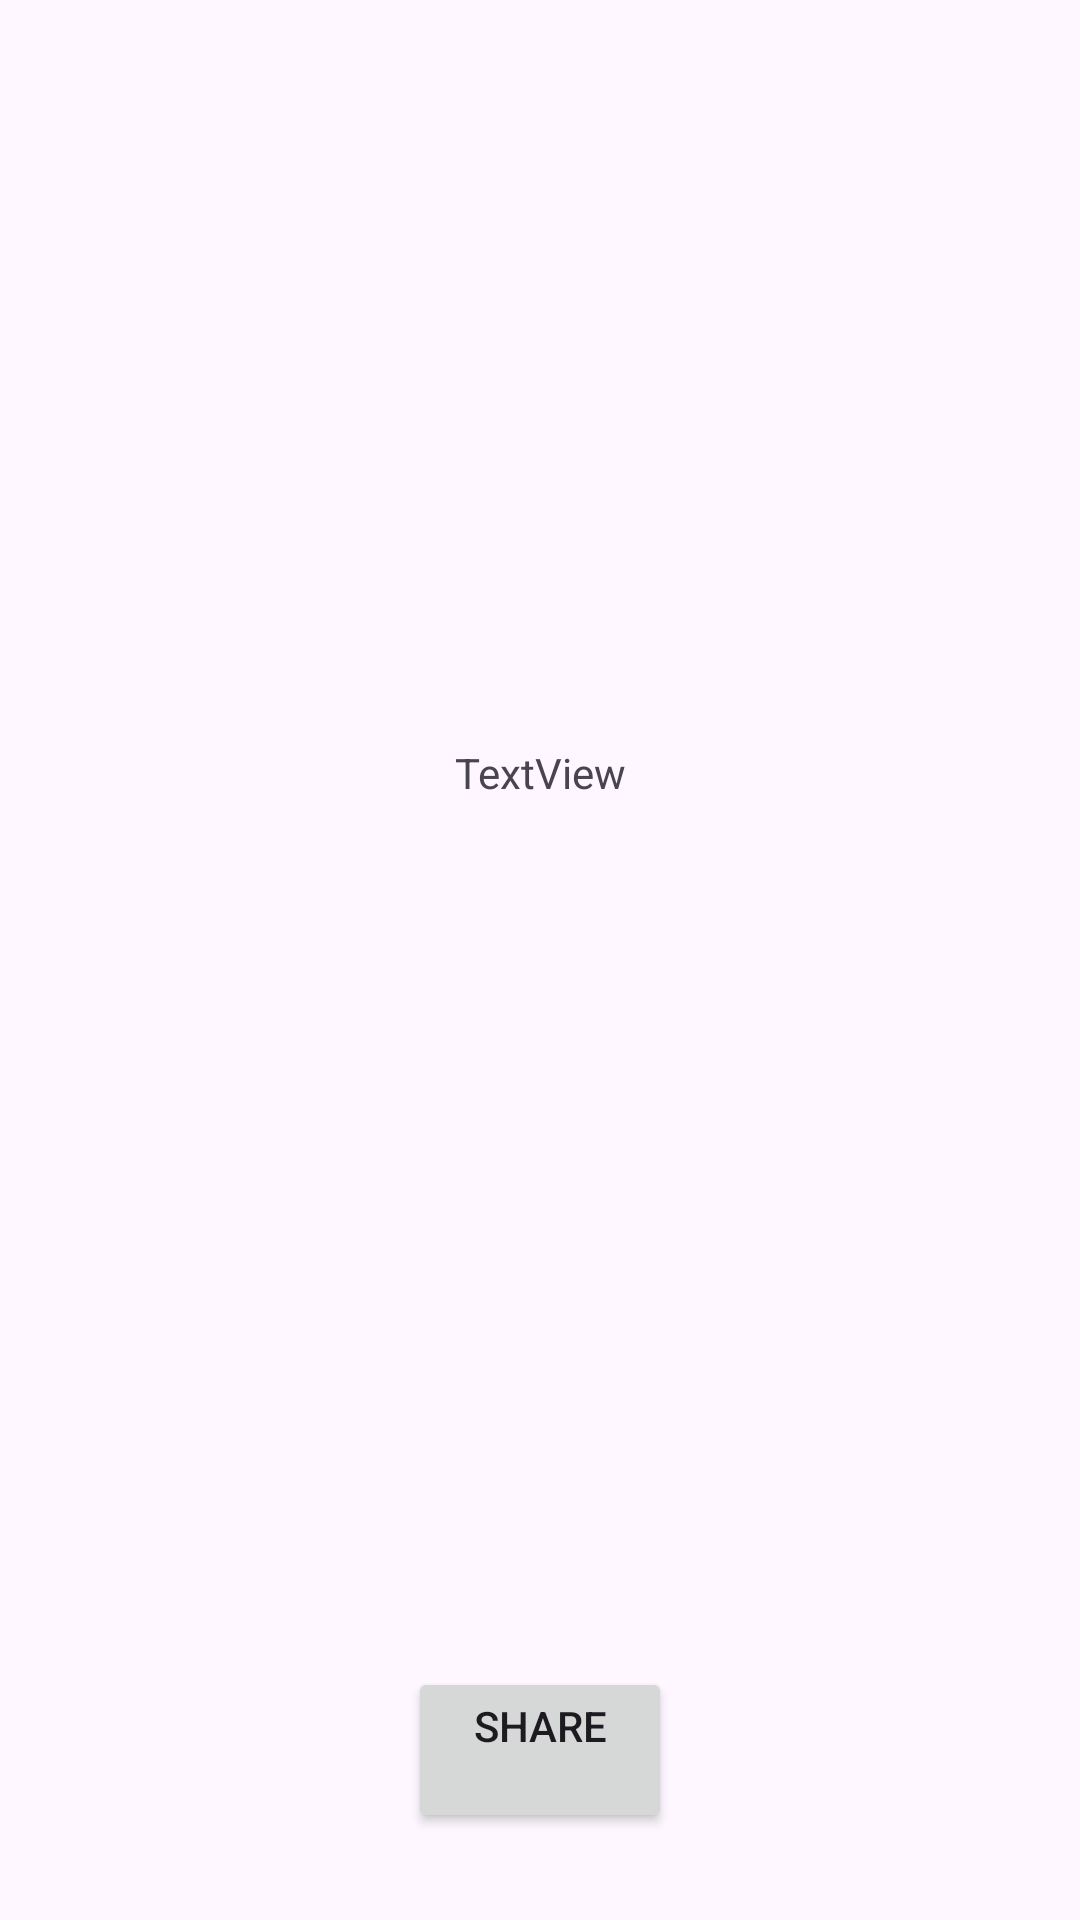

Write the Android layout XML for this screen, with the resource values it uses.
<!-- AndroidManifest.xml: application theme Theme.Reisebuero -->
<!-- res/layout/activity_city_detail.xml -->
<?xml version="1.0" encoding="utf-8"?>
<androidx.constraintlayout.widget.ConstraintLayout xmlns:android="http://schemas.android.com/apk/res/android"
    xmlns:app="http://schemas.android.com/apk/res-auto"
    xmlns:tools="http://schemas.android.com/tools"
    android:id="@+id/main"
    android:layout_width="match_parent"
    android:layout_height="match_parent"
    tools:context=".CityDetail">

    <ImageView
        android:id="@+id/iv_city_name"
        android:layout_width="0dp"
        android:layout_height="200dp"
        android:layout_marginTop="16dp"
        app:layout_constraintEnd_toEndOf="parent"
        app:layout_constraintStart_toStartOf="parent"
        app:layout_constraintTop_toTopOf="parent"
        tools:srcCompat="@tools:sample/backgrounds/scenic" />

    <TextView
        android:id="@+id/tv_city_name"
        android:layout_width="wrap_content"
        android:layout_height="wrap_content"
        android:layout_marginTop="32dp"
        android:text="TextView"
        app:layout_constraintEnd_toEndOf="parent"
        app:layout_constraintStart_toStartOf="parent"
        app:layout_constraintTop_toBottomOf="@+id/iv_city_name" />

    <Button
        android:id="@+id/bt_share"
        android:layout_width="wrap_content"
        android:layout_height="wrap_content"
        android:layout_marginBottom="29dp"
        android:text="@string/sahre"
        app:layout_constraintBottom_toBottomOf="parent"
        app:layout_constraintEnd_toEndOf="parent"
        app:layout_constraintStart_toStartOf="parent" />
</androidx.constraintlayout.widget.ConstraintLayout>
<!-- resources referenced by this layout -->
<resources>
  <string name="sahre">Share\n</string>
  <style name="Theme.Reisebuero" parent="Base.Theme.Reisebuero" />
  <style name="Base.Theme.Reisebuero" parent="Theme.Material3.DayNight.NoActionBar">
          
          
      </style>
</resources>
